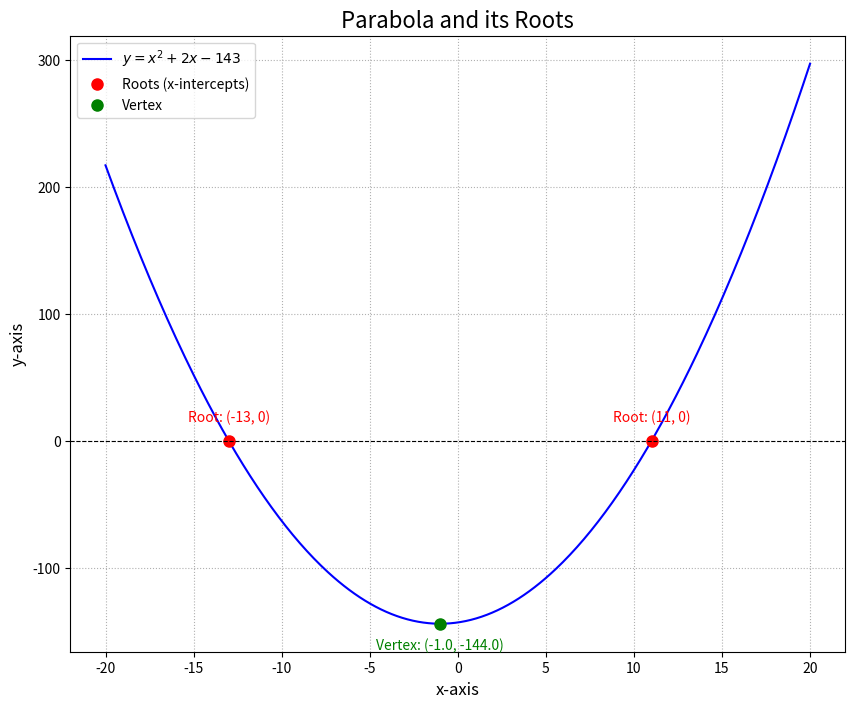

Python code for this plot:
import numpy as np
import matplotlib.pyplot as plt

# Define the quadratic function for the parabola
def parabola(x):
    return x**2 + 2*x - 143

roots = [11, -13]
y_roots = [0, 0] # y-coordinate is 0 for roots

vertex_x = -2 / (2 * 1)
vertex_y = parabola(vertex_x)

# Create a range of x-values that includes the roots and vertex
x_values = np.linspace(-20, 20, 400)
y_values = parabola(x_values)

plt.figure(figsize=(10, 8))

# Plot the parabola curve
plt.plot(x_values, y_values, label='$y = x^2 + 2x - 143$', color='blue')

# Plot and label the roots
plt.plot(roots, y_roots, 'ro', markersize=8, label='Roots (x-intercepts)')
plt.text(roots[0], 15, f'Root: ({roots[0]}, 0)', ha='center', color='red')
plt.text(roots[1], 15, f'Root: ({roots[1]}, 0)', ha='center', color='red')

# Plot and label the vertex
plt.plot(vertex_x, vertex_y, 'go', markersize=8, label='Vertex')
plt.text(vertex_x, vertex_y - 20, f'Vertex: ({vertex_x}, {vertex_y})', ha='center', color='green')

# Add a horizontal line for the x-axis
plt.axhline(0, color='black', linestyle='--', linewidth=0.8)

plt.title('Parabola and its Roots', fontsize=16)
plt.xlabel('x-axis', fontsize=12)
plt.ylabel('y-axis', fontsize=12)
plt.grid(True, linestyle=':')
plt.legend()

# Save and show the plot
plt.savefig('2.png')
plt.show()